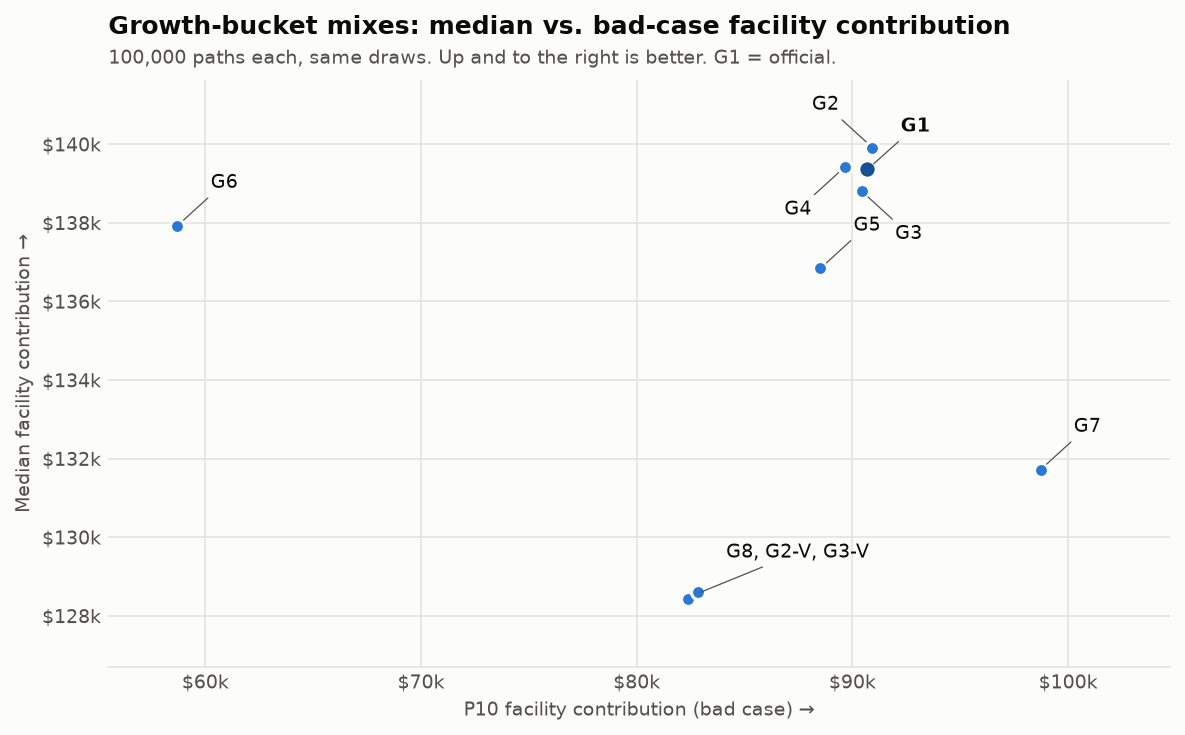

The file beside this chart, header and first rows:
key, label, n_sims, returns, facility_median, facility_p10, facility_p5, facility_worst, p_bucket_below_150k, p_topup_not_fully_funded, n_topup_not_fully_funded, n_fail_with_backstop, n_facility_zero, all_paid_with_backstop, all_paid_without_backstop, cushion_median, cushion_p10, range_low, range_high, drawdown_median, drawdown_p10_outcome, mix
G1, 60% VTI / 40% VXUS (official), 100000, official, 139362, 90695, 79795, 18589, 0.1568, 0.0, 0, 0, 0, 1.0, 0.9277, 46454, 30232, 90000, 139000, 0.1776, 0.3005, us 60%, intl 40%
G2, 50% VTI / 50% VXUS, 100000, official, 139916, 90923, 79901, 18162, 0.155, 0.0, 0, 0, 0, 1.0, 0.9277, 46639, 30308, 90000, 139000, 0.1783, 0.3019, us 50%, intl 50%
G3, 70% VTI / 30% VXUS, 100000, official, 138801, 90436, 79451, 19009, 0.1594, 0.0, 0, 0, 0, 1.0, 0.9277, 46267, 30145, 90000, 138000, 0.1777, 0.3007, us 70%, intl 30%
G4, 50% VTI / 30% VXUS / 20% small cap (valu…, 100000, official, 139422, 89643, 78345, 17685, 0.164, 0.0, 0, 0, 0, 1.0, 0.9277, 46474, 29881, 89000, 139000, 0.1841, 0.3106, us 50%, intl 30%, small_cap 20%
G5, 100% U.S. Large Cap (all-in US; a tech-h…, 100000, official, 136840, 88509, 77863, 20224, 0.1744, 0.0, 0, 0, 0, 1.0, 0.9277, 45613, 29503, 88000, 136000, 0.1824, 0.3088, us 100%
G6, 100% 2x leveraged US large cap (approxim…, 100000, official, 137928, 58705, 44846, 0.0, 0.3124, 5e-05, 5, 8, 5, 0.9999, 0.9277, 45976, 19568, 58000, 137000, 0.3762, 0.5837, us_2x 100%
G7, 40% VTI / 20% VXUS / 40% T-bills (cautio…, 100000, official, 131721, 98720, 90806, 46880, 0.09472, 0.0, 0, 0, 0, 1.0, 0.9277, 43907, 32907, 98000, 131000, 0.1029, 0.1699, us 40%, intl 20%, tbills 40%
G8, 60% VTI / 40% VXUS, Vanguard pessimistic…, 100000, vanguard, 128524, 82602, 72316, 15164, 0.2294, 0.0, 0, 0, 0, 1.0, 0.9277, 42841, 27534, 82000, 128000, 0.1955, 0.33, us 60%, intl 40%
G2-V, 50% VTI / 50% VXUS, Vanguard pessimistic…, 100000, vanguard, 128427, 82368, 71986, 14576, 0.2315, 0.0, 0, 0, 0, 1.0, 0.9277, 42809, 27456, 82000, 128000, 0.1971, 0.3331, us 50%, intl 50%
G3-V, 70% VTI / 30% VXUS, Vanguard pessimistic…, 100000, vanguard, 128617, 82832, 72468, 15750, 0.2281, 0.0, 0, 0, 0, 1.0, 0.9277, 42872, 27611, 82000, 128000, 0.1945, 0.3284, us 70%, intl 30%
